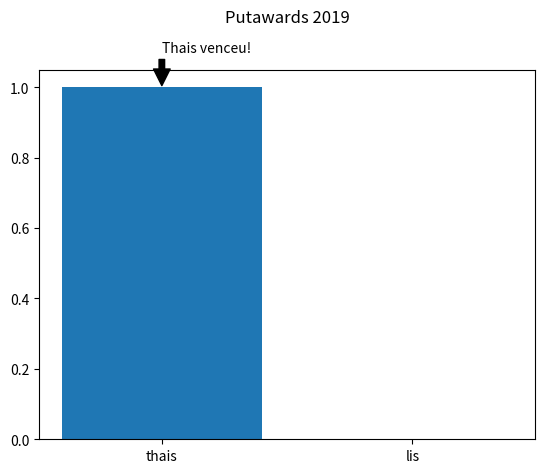

This chart was generated by the following Python code:
import pandas as pd
import matplotlib.pyplot as plt


print("Criando dataframe de putas...")
objeto_exemplo = [{"nome": "thais", "puta": 1}, {"nome": "lis", "puta": 0}]
df = pd.DataFrame(objeto_exemplo)

fig, ax = plt.subplots()
ax.bar(df.nome, df.puta)
ax.set_title("Putawards 2019\n\n")
ax.annotate("Thais venceu!", xy=(0, 1), xytext=(0, 1.1), arrowprops=dict(facecolor='black', shrink=0.05))
plt.savefig("putas.png")